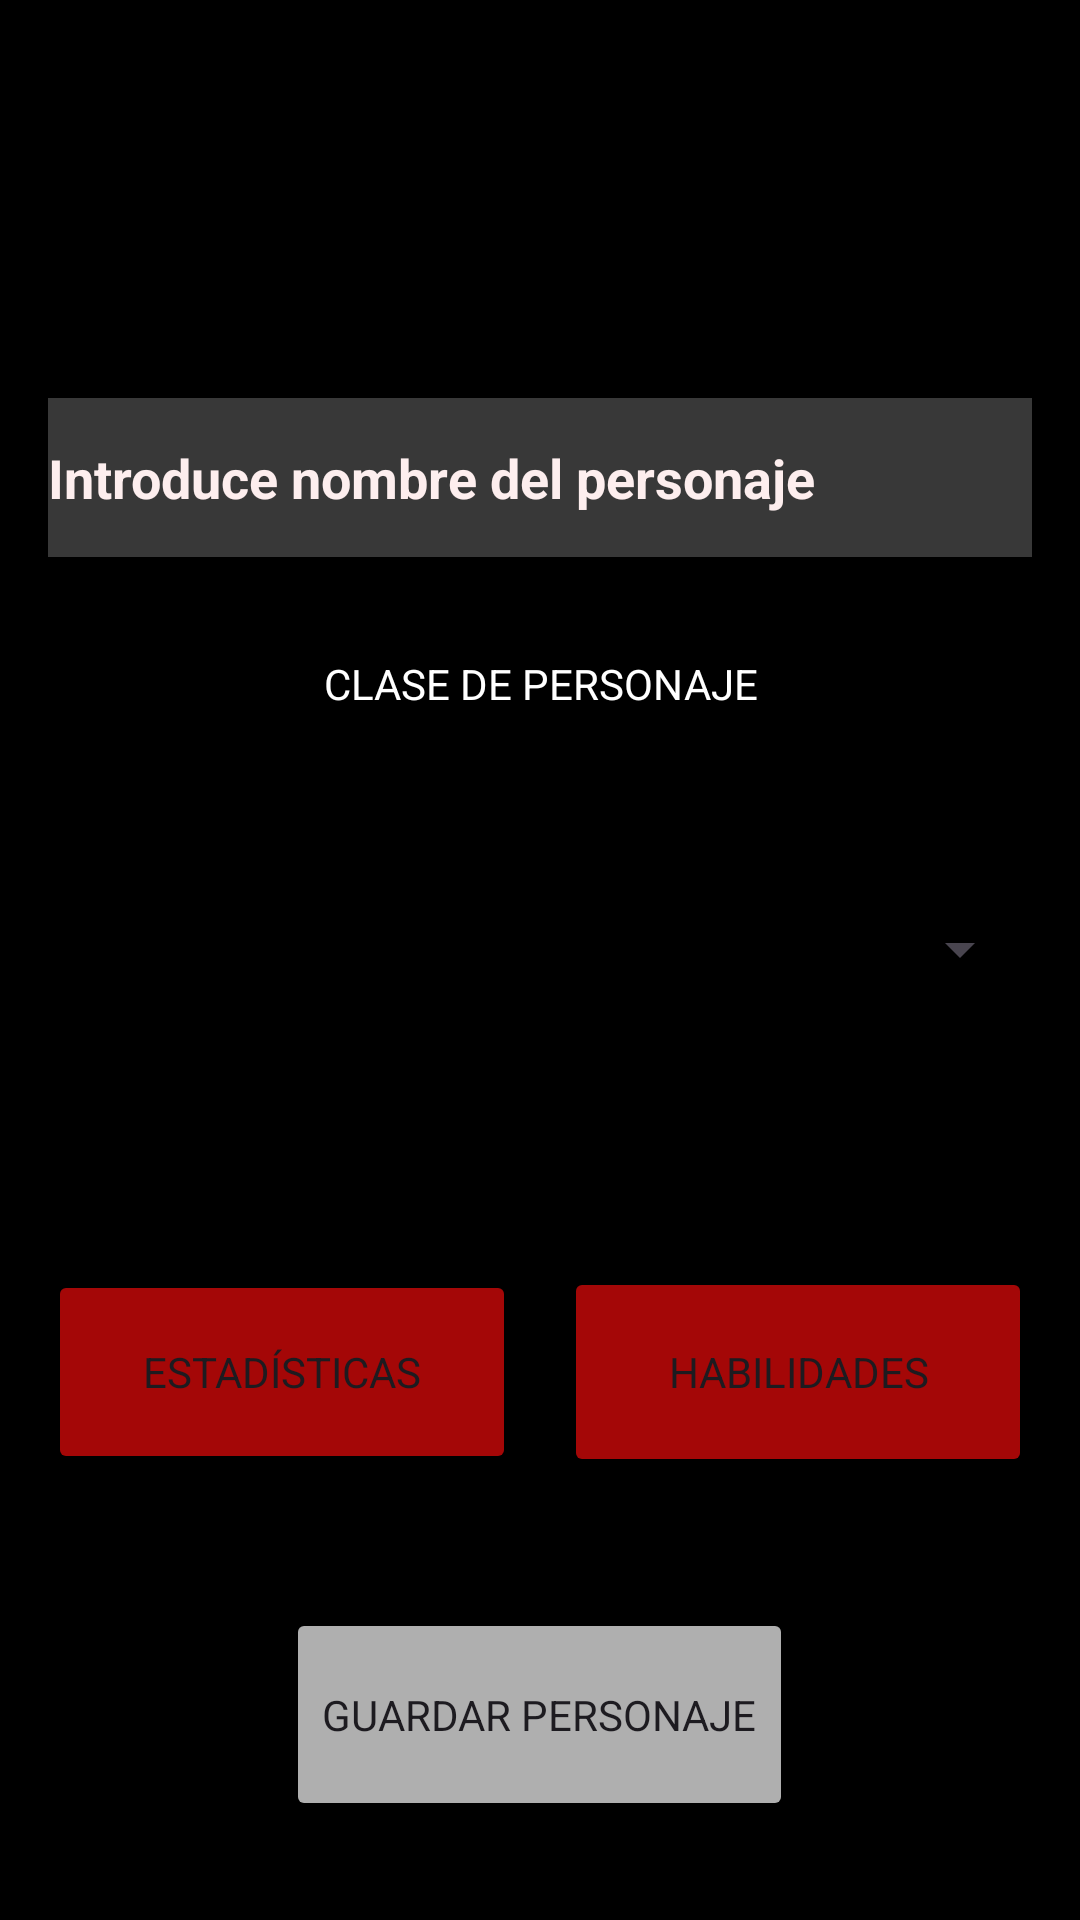

This screen was rendered from an Android layout file. Write that file and the resources it references.
<!-- AndroidManifest.xml: application theme Theme.Grupo3PracticaFinal1PMDM -->
<!-- res/layout/activity_main.xml -->
<?xml version="1.0" encoding="utf-8"?>
<LinearLayout xmlns:android="http://schemas.android.com/apk/res/android"
    xmlns:app="http://schemas.android.com/apk/res-auto"
    android:layout_width="match_parent"
    android:layout_height="match_parent"
    android:background="#000000"
    android:orientation="vertical"
    android:padding="16dp">



    <Space
        android:layout_width="match_parent"
        android:layout_height="40dp"
        android:layout_weight="3" />

    <ImageView
        android:id="@+id/imageView4"
        android:layout_width="match_parent"
        android:layout_height="128dp"
        android:layout_weight="3"
        app:srcCompat="@drawable/dnd" />


    <EditText
        android:id="@+id/editTextNombre"
        android:layout_width="378dp"
        android:layout_height="53dp"
        android:layout_marginVertical="16dp"
        android:background="#5C5C5C"
        android:backgroundTint="#383838"
        android:drawableTint="#FFFFFF"
        android:fontFamily="sans-serif"
        android:foregroundTint="#FFFFFF"
        android:gravity="center"
        android:hint="Introduce nombre del personaje"
        android:textAlignment="textStart"
        android:textColor="#FFFFFF"
        android:textColorHighlight="#FFFFFF"
        android:textColorHint="#FDEEEE"
        android:textStyle="bold" />

    <TextView
        android:id="@+id/textView"
        android:layout_width="match_parent"
        android:layout_height="54dp"
        android:layout_marginVertical="16dp"
        android:layout_weight="3"
        android:fontFamily="sans-serif"
        android:gravity="center"
        android:text="CLASE DE PERSONAJE"
        android:textColor="#FFFFFF" />

    <Spinner
        android:id="@+id/spinner"
        android:layout_width="match_parent"
        android:layout_height="125dp"
        android:layout_marginBottom="36dp" />


    <Space
        android:layout_width="match_parent"
        android:layout_height="wrap_content"
        android:layout_weight="3" />

    <LinearLayout
        android:layout_width="match_parent"
        android:layout_height="85dp"
        android:gravity="center"
        android:orientation="horizontal">

        <Button
            android:id="@+id/button2"
            android:layout_width="0dp"
            android:layout_height="68dp"
            android:layout_marginEnd="8dp"
            android:layout_weight="1"
            android:backgroundTint="#A40707"
            android:fontFamily="sans-serif"
            android:onClick="PulsarBotonEstadisticas"
            android:text="Estadísticas" />

        <Button
            android:id="@+id/button3"
            android:layout_width="0dp"
            android:layout_height="70dp"
            android:layout_marginStart="8dp"
            android:layout_weight="1"
            android:backgroundTint="#A40707"
            android:fontFamily="sans-serif"
            android:text="Habilidades" />
    </LinearLayout>



    <Button
        android:id="@+id/button4"
        android:layout_width="wrap_content"
        android:layout_height="71dp"
        android:layout_gravity="center"
        android:layout_marginTop="36dp"
        android:backgroundTint="#AFAFAF"
        android:fontFamily="sans-serif"
        android:text="Guardar Personaje"
        android:onClick="PulsarBotonGuardarPersonaje" />


    <Space
        android:layout_width="match_parent"
        android:layout_height="85dp"
        android:layout_weight="3" />
</LinearLayout>
<!-- resources referenced by this layout -->
<resources>
  <style name="Theme.Grupo3PracticaFinal1PMDM" parent="Base.Theme.Grupo3PracticaFinal1PMDM" />
  <style name="Base.Theme.Grupo3PracticaFinal1PMDM" parent="Theme.Material3.DayNight.NoActionBar">
          
          
      </style>
</resources>
